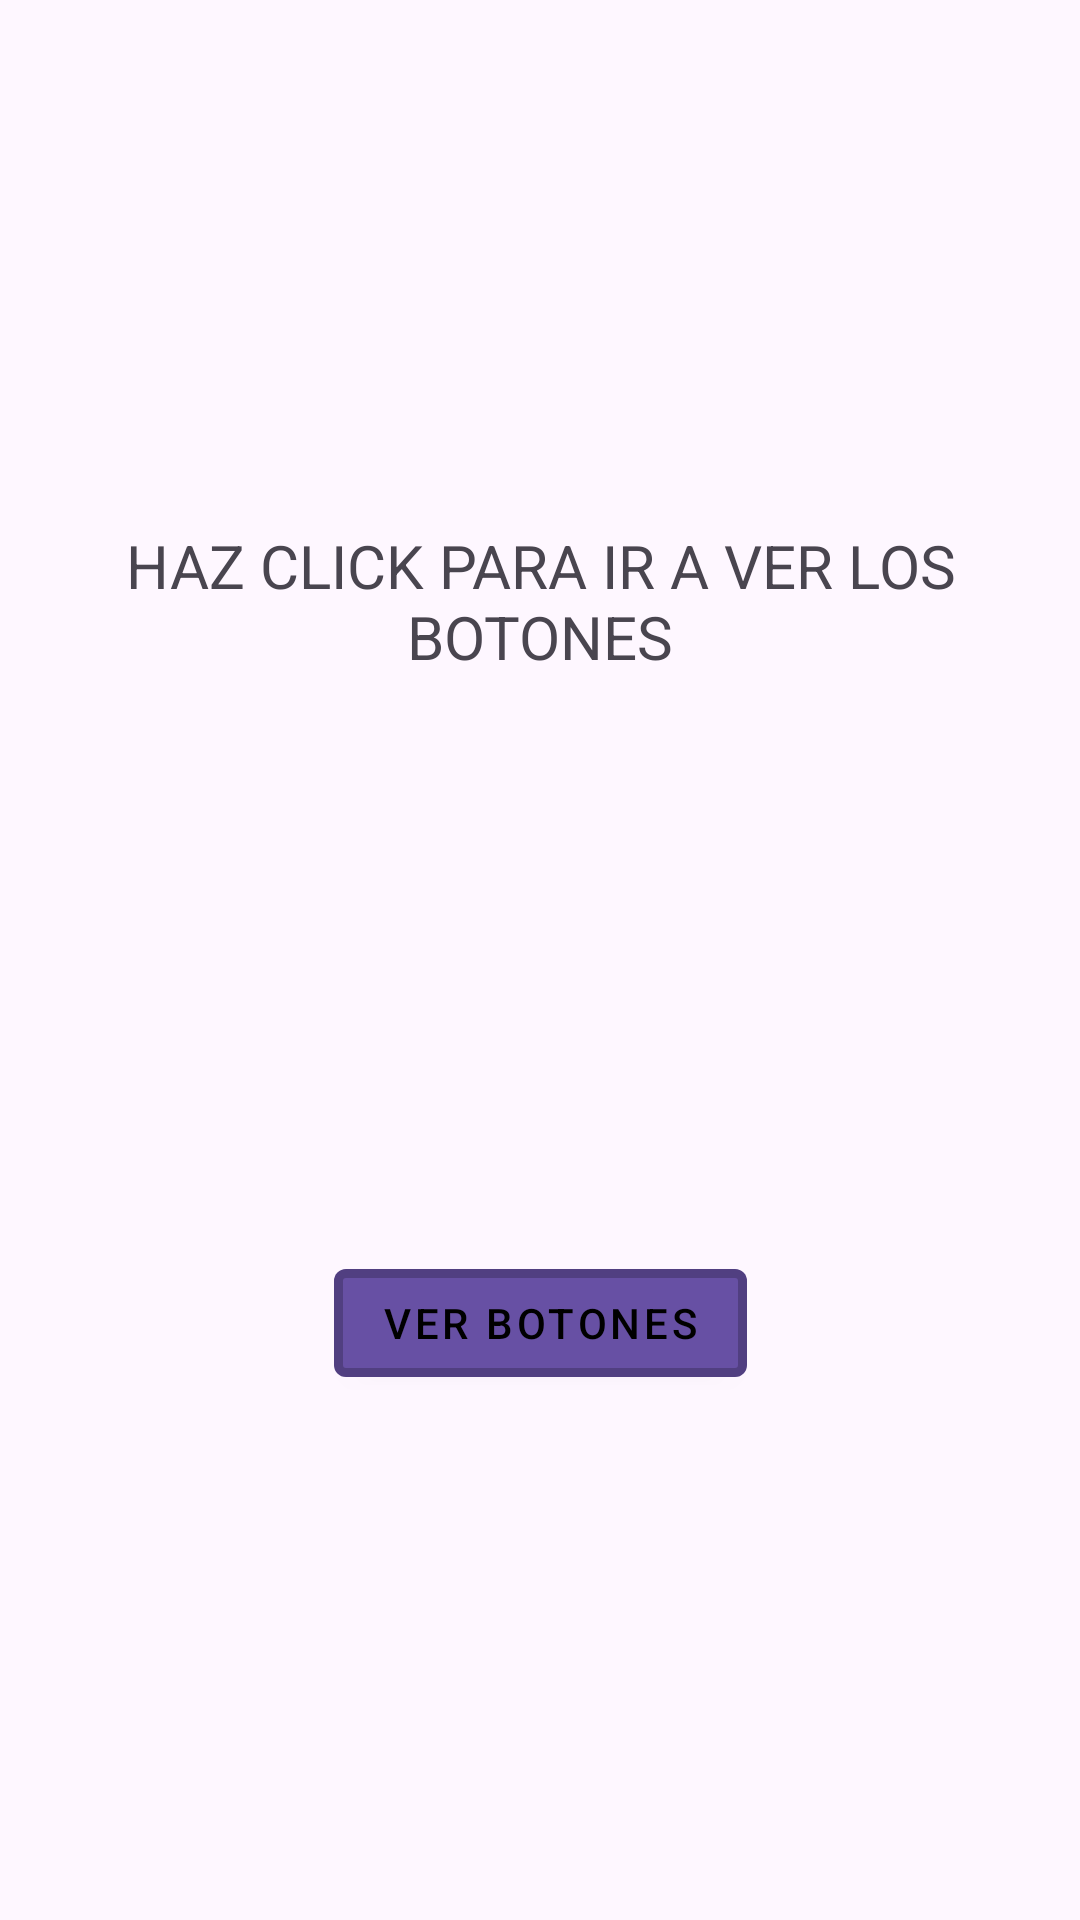

The Android layout XML behind this screen, and the referenced resources:
<!-- AndroidManifest.xml: activity theme Theme.Tcl -->
<!-- res/layout/activity_main.xml -->
<?xml version="1.0" encoding="utf-8"?>
<androidx.constraintlayout.widget.ConstraintLayout xmlns:android="http://schemas.android.com/apk/res/android"
    xmlns:app="http://schemas.android.com/apk/res-auto"
    xmlns:tools="http://schemas.android.com/tools"
    android:layout_width="match_parent"
    android:layout_height="match_parent"
    tools:context=".MainActivity">

    <TextView
        android:id="@+id/textView"
        android:layout_width="wrap_content"
        android:layout_height="wrap_content"
        android:text="HAZ CLICK PARA IR A VER LOS BOTONES"
        app:layout_constraintTop_toTopOf="parent"
        app:layout_constraintStart_toStartOf="parent"
        app:layout_constraintEnd_toEndOf="parent"
        app:layout_constraintBottom_toTopOf="@+id/btnGoToButtons"
        android:layout_marginBottom="16dp"
        android:textSize="20sp"
        android:gravity="center"
        />

    <com.google.android.material.button.MaterialButton
        android:id="@+id/btnGoToButtons"
        style="@style/CustomButton"
        android:layout_width="wrap_content"
        android:layout_height="wrap_content"
        android:text="Ver Botones"
        app:layout_constraintTop_toBottomOf="@+id/textView"
        app:layout_constraintStart_toStartOf="parent"
        app:layout_constraintEnd_toEndOf="parent"
        app:layout_constraintBottom_toBottomOf="parent"
        />

</androidx.constraintlayout.widget.ConstraintLayout>
<!-- resources referenced by this layout -->
<resources>
  <style name="CustomButton" parent="Widget.MaterialComponents.Button">
              <item name="android:layout_height">wrap_content</item>
              <item name="android:layout_width">120dp</item>
              <item name="strokeColor">@color/cardview_shadow_start_color</item>
              <item name="strokeWidth">3dp</item>
              <item name="android:textColor">@color/black</item>
          </style>
  <style name="Theme.Tcl" parent="Theme.MaterialComponents.DayNight.DarkActionBar">
          
          <item name="colorPrimary">@color/purple_500</item>
          <item name="colorPrimaryVariant">@color/purple_700</item>
          <item name="colorOnPrimary">@color/white</item>
          
          <item name="colorSecondary">@color/teal_200</item>
          <item name="colorSecondaryVariant">@color/teal_700</item>
          <item name="colorOnSecondary">@color/black</item>
          
          <item name="android:statusBarColor">?attr/colorPrimaryVariant</item>
          
      </style>
  <!-- not gathered from this repository: default colours our renderer supplied (Android Studio template values) -->
  <color name="purple_500">#FF6200EE</color>
  <color name="purple_700">#FF3700B3</color>
  <color name="teal_200">#FF03DAC5</color>
  <color name="teal_700">#FF018786</color>
  <color name="black">#FF000000</color>
  <color name="white">#FFFFFFFF</color>
</resources>
